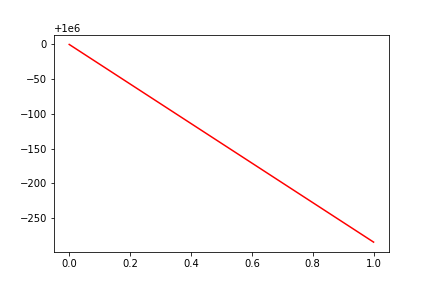

The data file committed next to this chart (first rows):
, date, assets
0, 0, 1000000
1, 20160105, 999715
